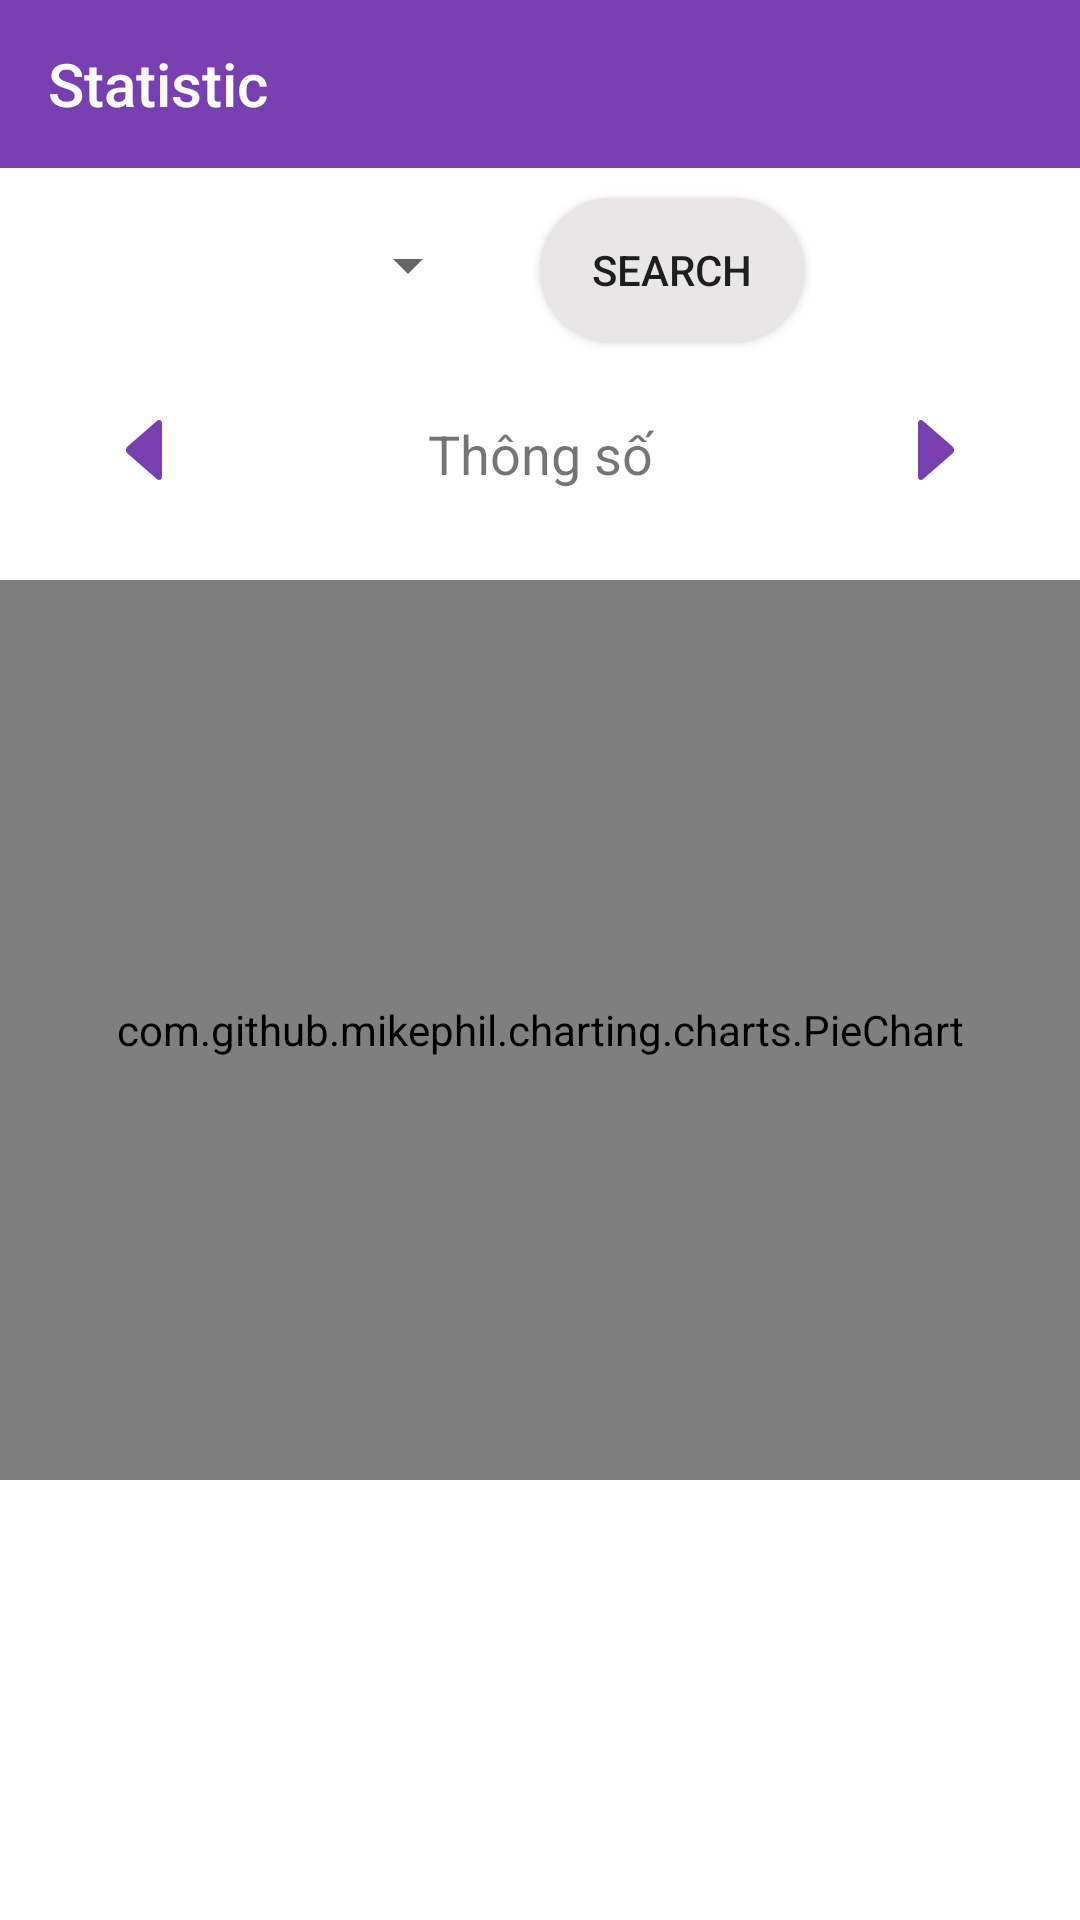

Android layout source for this screen:
<!-- AndroidManifest.xml: application theme Theme.SmartGate -->
<!-- res/layout/layout_statistics.xml -->
<?xml version="1.0" encoding="utf-8"?>
<androidx.constraintlayout.widget.ConstraintLayout xmlns:android="http://schemas.android.com/apk/res/android"
    xmlns:tools="http://schemas.android.com/tools"
    android:layout_width="match_parent"
    android:layout_height="match_parent"
    android:background="@color/white"
    xmlns:app="http://schemas.android.com/apk/res-auto">

    <LinearLayout
        android:layout_width="match_parent"
        android:layout_height="wrap_content"
        android:orientation="vertical"
        tools:ignore="MissingConstraints">

        <com.google.android.material.appbar.AppBarLayout
            android:layout_width="match_parent"
            android:layout_height="wrap_content"
            android:theme="@style/ThemeOverlay.AppCompat.Dark.ActionBar">

            <androidx.appcompat.widget.Toolbar
                android:id="@+id/toolbarl_statistic"
                android:layout_width="match_parent"
                android:layout_height="?attr/actionBarSize"
                android:background="#783FB1"
                app:layout_scrollFlags="scroll"
                app:popupTheme="@style/ThemeOverlay.AppCompat.Light"
                app:title="Statistic" />

        </com.google.android.material.appbar.AppBarLayout>

        <LinearLayout
            android:layout_width="match_parent"
            android:layout_height="wrap_content"
            android:orientation="horizontal">

            <Spinner
                android:id="@+id/statistic_spinner_lock"
                android:layout_width="150dp"
                android:layout_height="45dp"
                android:layout_margin="10dp" />

            <Button
                android:id="@+id/statistic_btn_search"
                android:layout_width="wrap_content"
                android:layout_height="wrap_content"
                android:text="Search"
                android:layout_margin="10dp"
                android:background="@drawable/custom_button"/>

        </LinearLayout>

        <LinearLayout
            android:layout_width="match_parent"
            android:layout_height="wrap_content"
            android:layout_marginTop="5dp"
            android:orientation="horizontal">

            <ImageButton
                android:layout_width="wrap_content"
                android:layout_height="wrap_content"
                android:layout_marginLeft="32dp"
                android:layout_marginTop="5dp"
                android:src="@drawable/ic_arrow_left"
                android:background="@color/white"
                app:tint="#783FB1"/>

            <TextView
                android:id="@+id/statistic_edt_info"
                android:layout_width="wrap_content"
                android:layout_height="wrap_content"
                android:layout_margin="10dp"
                android:layout_weight="1"
                android:text="Thông số"
                android:textSize="18sp"
                android:gravity="center"/>

            <ImageButton
                android:layout_width="wrap_content"
                android:layout_height="wrap_content"
                android:layout_marginRight="32dp"
                android:layout_marginTop="5dp"
                android:src="@drawable/ic_arrow_right"
                android:background="@color/white"
                app:tint="#783FB1"/>

        </LinearLayout>

        <com.github.mikephil.charting.charts.PieChart
            android:id="@+id/piechart"
            android:layout_width="match_parent"
            android:layout_height="300dp"
            android:layout_marginTop="20dp"/>
    </LinearLayout>

</androidx.constraintlayout.widget.ConstraintLayout>
<!-- resources referenced by this layout -->
<resources>
  <color name="white">#FFFFFFFF</color>
  <!-- drawable custom_button (drawable) -->
  <?xml version="1.0" encoding="utf-8"?>
  <selector xmlns:android="http://schemas.android.com/apk/res/android">
          <item>
              <shape android:shape="rectangle">
                  <corners android:radius="90dp"/>
                  <solid android:color="#E8E6E6"/>
              </shape>
          </item>
  </selector>
  <!-- drawable ic_arrow_left (drawable) -->
  <vector android:height="32dp" android:viewportHeight="512"
      android:viewportWidth="512" android:width="32dp" xmlns:android="http://schemas.android.com/apk/res/android">
      <path android:fillColor="#FF000000" android:pathData="M327.3,98.9l-2.1,1.8l-156.5,136c-5.3,4.6 -8.6,11.5 -8.6,19.2c0,7.7 3.4,14.6 8.6,19.2L324.9,411l2.6,2.3c2.5,1.7 5.5,2.7 8.7,2.7c8.7,0 15.8,-7.4 15.8,-16.6h0V112.6h0c0,-9.2 -7.1,-16.6 -15.8,-16.6C332.9,96 329.8,97.1 327.3,98.9z"/>
  </vector>
  <!-- drawable ic_arrow_right (drawable) -->
  <vector android:height="32dp" android:viewportHeight="512"
      android:viewportWidth="512" android:width="32dp" xmlns:android="http://schemas.android.com/apk/res/android">
      <path android:fillColor="#FF000000" android:pathData="M184.7,413.1l2.1,-1.8l156.5,-136c5.3,-4.6 8.6,-11.5 8.6,-19.2c0,-7.7 -3.4,-14.6 -8.6,-19.2L187.1,101l-2.6,-2.3C182,97 179,96 175.8,96c-8.7,0 -15.8,7.4 -15.8,16.6h0v286.8h0c0,9.2 7.1,16.6 15.8,16.6C179.1,416 182.2,414.9 184.7,413.1z"/>
  </vector>
  <style name="Theme.SmartGate" parent="Theme.AppCompat.Light.NoActionBar">
          
          <item name="colorPrimary">@color/purple_500</item>
          <item name="colorPrimaryVariant">@color/purple_700</item>
          <item name="colorOnPrimary">@color/white</item>
          
          <item name="colorSecondary">@color/teal_200</item>
          <item name="colorSecondaryVariant">@color/teal_700</item>
          <item name="colorOnSecondary">@color/black</item>
          
          <item name="android:statusBarColor" tools:targetApi="21">?attr/colorPrimaryVariant</item>
          
      </style>
  <color name="purple_500">#FF6200EE</color>
  <color name="purple_700">#FF3700B3</color>
  <color name="teal_200">#FF03DAC5</color>
  <color name="teal_700">#FF018786</color>
  <color name="black">#FF000000</color>
</resources>
